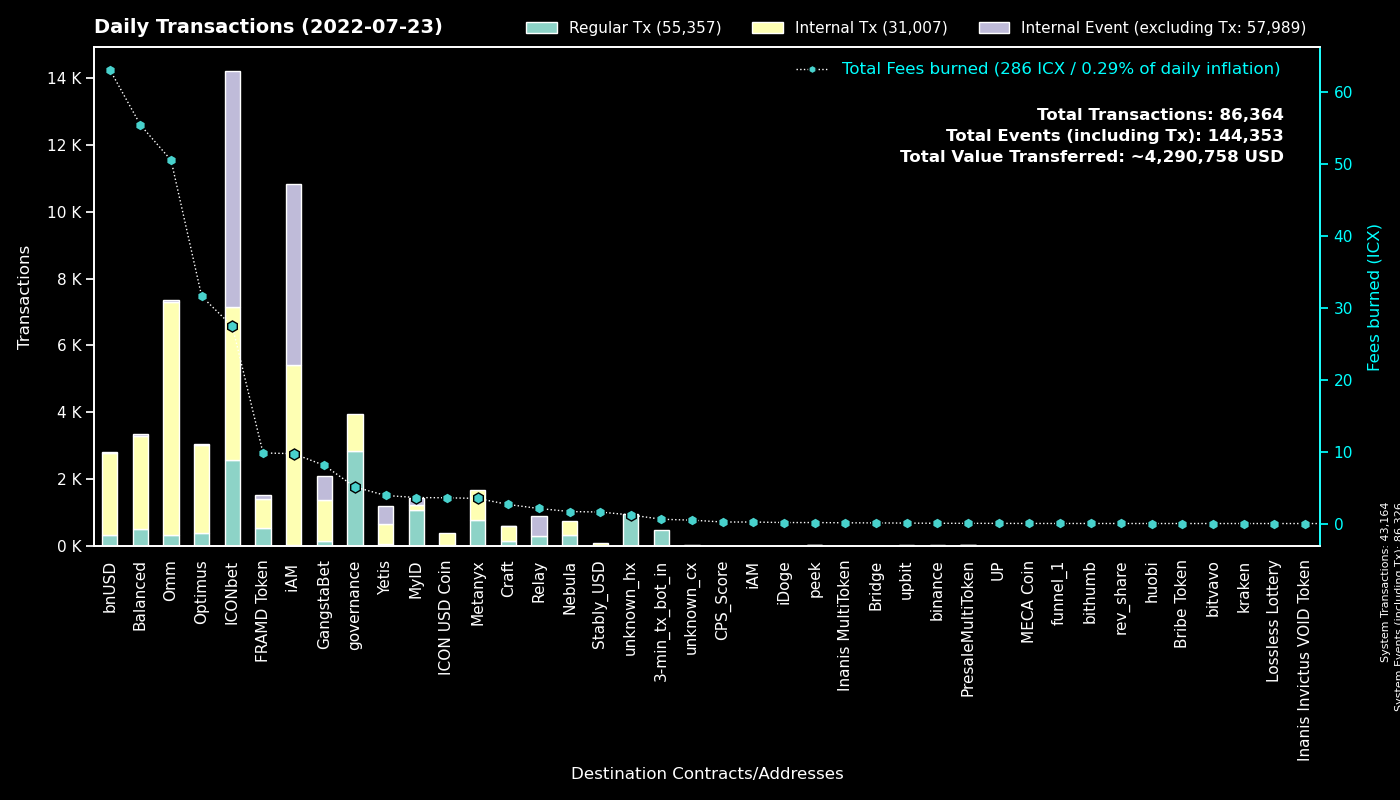

Source data for this figure (header and first rows):
to, Fees burned, Regular Tx, to_def, Internal Tx, Internal Event (excluding Tx), group
0, 0.0, 43161, System, 3, 43162, System
cx00000000000000000000000000000000000000…, 5.083, 2853, governance, 1093, 0, governance
cxd47f7d943ad76a0403210501dab03d4daf1f68…, 23.22, 2347, ICONbet? Blackjack, 3514, 6374, ICONbet
cx369a5f4ce4f4648dfc96ba0c8229be0693b4ec…, 3.498, 780, Metanyx, 888, 0, Metanyx
hx92b7608c53825241069a280982c4d92e1b228c…, 1.145, 720, MyID_related_2, 0, 0, MyID
cx2aa9b28a657e3121b75d3d4fe65e569398645d…, 9.821, 540, FRAMD Token, 871, 106, FRAMD Token
hx11de4e28be4845de3ea392fd8d758655bf766c…, 0.6, 480, 3-min_tx_bot_in, 0, 0, 3-min_tx_bot_in
cx88fd7df7ddff82f7cc735c871dc519838cb235…, 63.15, 342, bnUSD, 2450, 31, bnUSD
cx087b4164a87fdfb7b714f3bafe9dfb050fd6b1…, 2.097, 301, Relay_1, 0, 589, Relay
cx9e3cadcc1a4be3323ea23371b84575abb32703…, 0.456, 222, MyID_1, 0, 222, MyID
cx57d7acf8b5114b787ecdd99ca460c2272e4d91…, 0.7133, 211, NebulaPlanetToken, 245, 0, Nebula
cxcb455f26a2c01c686fa7f30e1e3661642dd53c…, 31.2, 170, omm_lending, 5685, 0, Omm
cxaa99a164586883eed0322d62a31946dfa9491f…, 17.05, 155, optimus_rewards, 614, 2, Optimus
cx1a29259a59f463a67bb2ef84398b30ca56b583…, 15.19, 133, omm_token, 794, 63, Omm
cx85954d0dae92b63bf5cba03a59ca4ffe687bad…, 0.9255, 132, NebulaMultiToken, 129, 0, Nebula
cxb0b6f777fba13d62961ad8ce11be7ef6c4b2bc…, 1.681, 124, ICONbet? DAOdice(new), 533, 389, ICONbet
cx2609b924e33ef00b648a409245c7ea394c4678…, 14.33, 120, balanced_sicx, 637, 6, Balanced
cxf61cd5a45dc9f91c15aa65831a30a90d59a096…, 11.97, 112, balanced_baln, 641, 31, Balanced
cxa0af3165c08318e988cb30993b3048335b94af…, 2.777, 111, optimus_baln, 365, 0, Optimus
cx694e8c9f1a05c8c3719f30d46b97697960e428…, 1.033, 110, MyID_2, 110, 0, MyID
cx9c4698411c6d9a780f605685153431dcda0460…, 0.6161, 100, Auction, 224, 3, Craft
cx2dc662031f3d62bcdba4f63e9bf827767c8475…, 1.545, 95, GangstaBet Skill, 695, 712, GangstaBet
cx10d59e8103ab44635190bd4139dbfd682fa2d0…, 6.387, 89, balanced_rewards, 291, 0, Balanced
cx203d9cd2a669be67177e997b8948ce2c35caff…, 5.192, 69, balanced_dividends, 414, 0, Balanced
cx38fd2687b202caf4bd1bda55223578f39dbb65…, 1.956, 60, ICONbet? Mini Roulette(new), 230, 120, ICONbet
cx6139a27c15f1653471ffba0b4b88dc15de7e32…, 6.518, 60, gangstabet_token, 511, 8, GangstaBet
cx30f18d26f45d990112a4cd4825c0b79af73aac…, 3.907, 57, Yetis, 611, 526, Yetis
cx785d504f44b5d2c8dac04c5a1ecd75f18ee57d…, 3.196, 56, Finance Token, 238, 0, Optimus
cx21e94c08c03daee80c25d8ee3ea22a20786ec2…, 13.39, 56, Balanced Router, 524, 29, Balanced
cx66d4d90f5f113eba575bf793570135f9b10cec…, 3.586, 51, balanced_loans, 196, 10, Balanced
cxae3034235540b924dfcc1b45836c293dcc82bf…, 3.583, 43, ICON USD Coin, 367, 0, ICON USD Coin
cx7ecb16e4c143b95e01d05933c17cb986cfe618…, 0.4, 41, unknown_cx, 138, 0, Craft
hx562dc1e2c7897432c298115bc7fbcc3b9d5df2…, 0.0475, 38, upbit_cold, 0, 0, upbit
cx7b1843b7ef5368a080ccf59c0a9d1bdec474f9…, 1.537, 38, optimus_dividends, 416, 0, Optimus
cx14002628a4599380f391f708843044bc93dce2…, 9.724, 37, iAM Div, 5386, 5399, iAM
cxba62bb61baf8dd8b6a04633fe33806547785a0…, 0.985, 32, MyID_3, 32, 0, MyID
hxc4193cda4a75526bf50896ec242d6713bb6b02…, 0.03875, 31, binance_hot, 0, 0, binance
cx5d6e1482434085f30660efe30573304d629270…, 0.285, 24, ICONbet? Baccarat, 140, 130, ICONbet
cxcc711062b732ed14954008da8a5b5193b4d486…, 0.0444, 24, peek_1, 0, 0, peek
cxc0b5b52c9f8b4251a47e91dda3bd61e5512cd7…, 0.1374, 24, TapToken, 95, 0, ICONbet
cx2e6d0fc0eca04965d06038c8406093337f085f…, 1.616, 21, Craft, 81, 1, Craft
cx43e2eec79eb76293c298f2b17aec06097be606…, 0.5348, 21, balanced_staking, 55, 0, Balanced
cx0cd329f5adddf9496a24f36082785582ab9aa2…, 2.904, 13, OptimusEarn, 559, 0, Optimus
cxcaef4255ec5cb784594655fa5ff62ce09a4f8d…, 0.0947, 12, peek_3, 12, 0, peek
cxbb2871f468a3008f80b08fdde5b8b951583acf…, 1.601, 12, Stably_USD, 71, 0, Stably_USD
cx841f29ec6ce98b527d49a275e87d427627f1af…, 1.106, 12, OMM Delegation, 0, 0, Omm
hx0c65769342c65e2206893f855793d33d0732c5…, 0.015, 12, unknown_hx, 0, 0, unknown_hx
cxeaff5a10cb72bf85965b8b4af3e708ab772b79…, 2.361, 9, Boosted OMM Token, 356, 9, Omm
cxabb70eb88a57be527ad8bd4d31e938278a0ffd…, 0.0954, 9, OptimusFinOMMStaking, 19, 1, Omm
hx294c5d0699615fc8d92abfe464a2601612d11b…, 0.01125, 9, funnel_1, 0, 0, funnel_1
hx133323c2e990994816b548a9e7eb080a5eac80…, 0.01125, 9, unknown_hx, 0, 0, unknown_hx
hx50e8e51177e5d291334be0b376a9c157e8cdf6…, 0.01, 8, unknown_hx, 0, 0, unknown_hx
cx943cf4a4e4e281d82b15ae0564bbdcbf8114b3…, 0.03304, 8, NebulaSpaceshipToken, 23, 0, Nebula
cx8683d50b9f53275081e13b64fba9d6a56b7c57…, 0.023, 7, gangstabet_trade, 6, 0, GangstaBet
hxf39ec72347977b0d0b313eb067353ba32927f5…, 0.00875, 7, unknown_hx, 0, 0, unknown_hx
hx805ce28e330fcefeda2c7c4bfef064483e8663…, 0.00875, 7, unknown_hx, 0, 0, unknown_hx
hx152c3b4d7f217683a9da8adc1dc45dbc4f896a…, 0.00875, 7, unknown_hx, 0, 0, unknown_hx
hx6d14b2b77a9e73c5d5804d43c7e3c3416648ae…, 0.0075, 6, bithumb_3, 0, 0, bithumb
hx6b91c8dea3114de74ecfa85908b875778c2b59…, 0.0075, 6, unknown_hx, 0, 0, unknown_hx
hxbb984f278abd66ae2155edbd91f8c87ce98411…, 0.0075, 6, unknown_hx, 0, 0, unknown_hx
... 475 more rows
